pico-8 play session: hold ← + tap ❎

[t = 6 s] hold ← ~6s, tap ❎ ~10×
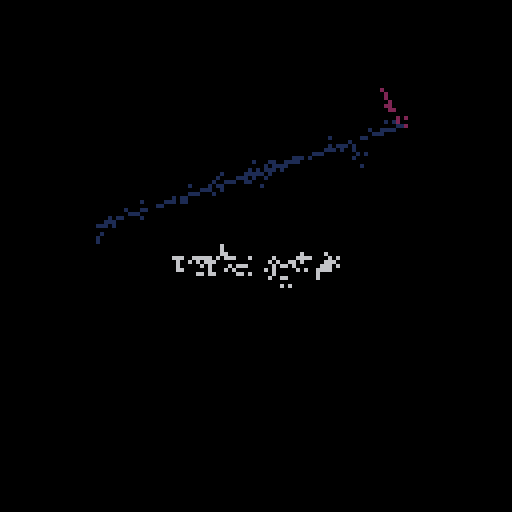
[t = 8 s] hold ← ~8s, tap ❎ ~14×
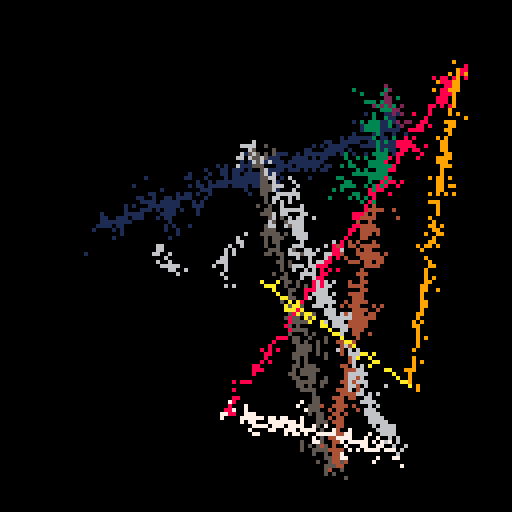

pico-8 cartridge
version 34
__lua__
-- fuzzy walk (read the manual)
-- alexthescott
-- 8/13/21

r=rnd
b=8
c=0
p={}
m=1

function ap()
	local d={}
	d.x=8+r(112)
	d.y=8+r(112)
	add(p,d)
end

ap()ap()

cls()
::♥::
if t()<2 then
	print("fuzzy walk",44,64)
else
	for i=1,#p-1do
		f=p[i]
		s=p[i+1]
		line(f.x,f.y,s.x,s.y,i)
	end
	
	if c%4==0 and c<200then
		ap()
		if m == -1 then
			print("\a-g2",0,0)
		end
	end
	
	for i=1,4000 do
		x, y = r(128), r(128)
		dx, dy = r(4)-2, r(4)-2
		pset(x, y, pget(dx+x, dy+y))
	end
	
	if c>=300 then
		cls()
		p={}
		c=0
	else
		c+=1
	end
	
	if btnp(4) or btnp(5) then
		m*=-1
	end
end
flip()
goto ♥
__gfx__
00000000000000000000000000000000000000000000000000000000000000000000000000000000000000000000000000000000000000000000000000000000
00000000000000000000000000000000000000000000000000000000000000000000000000000000000000000000000000000000000000000000000000000000
00700700000000000000000000000000000000000000000000000000000000000000000000000000000000000000000000000000000000000000000000000000
00077000000000000000000000000000000000000000000000000000000000000000000000000000000000000000000000000000000000000000000000000000
00077000000000000000000000000000000000000000000000000000000000000000000000000000000000000000000000000000000000000000000000000000
00700700000000000000000000000000000000000000000000000000000000000000000000000000000000000000000000000000000000000000000000000000
